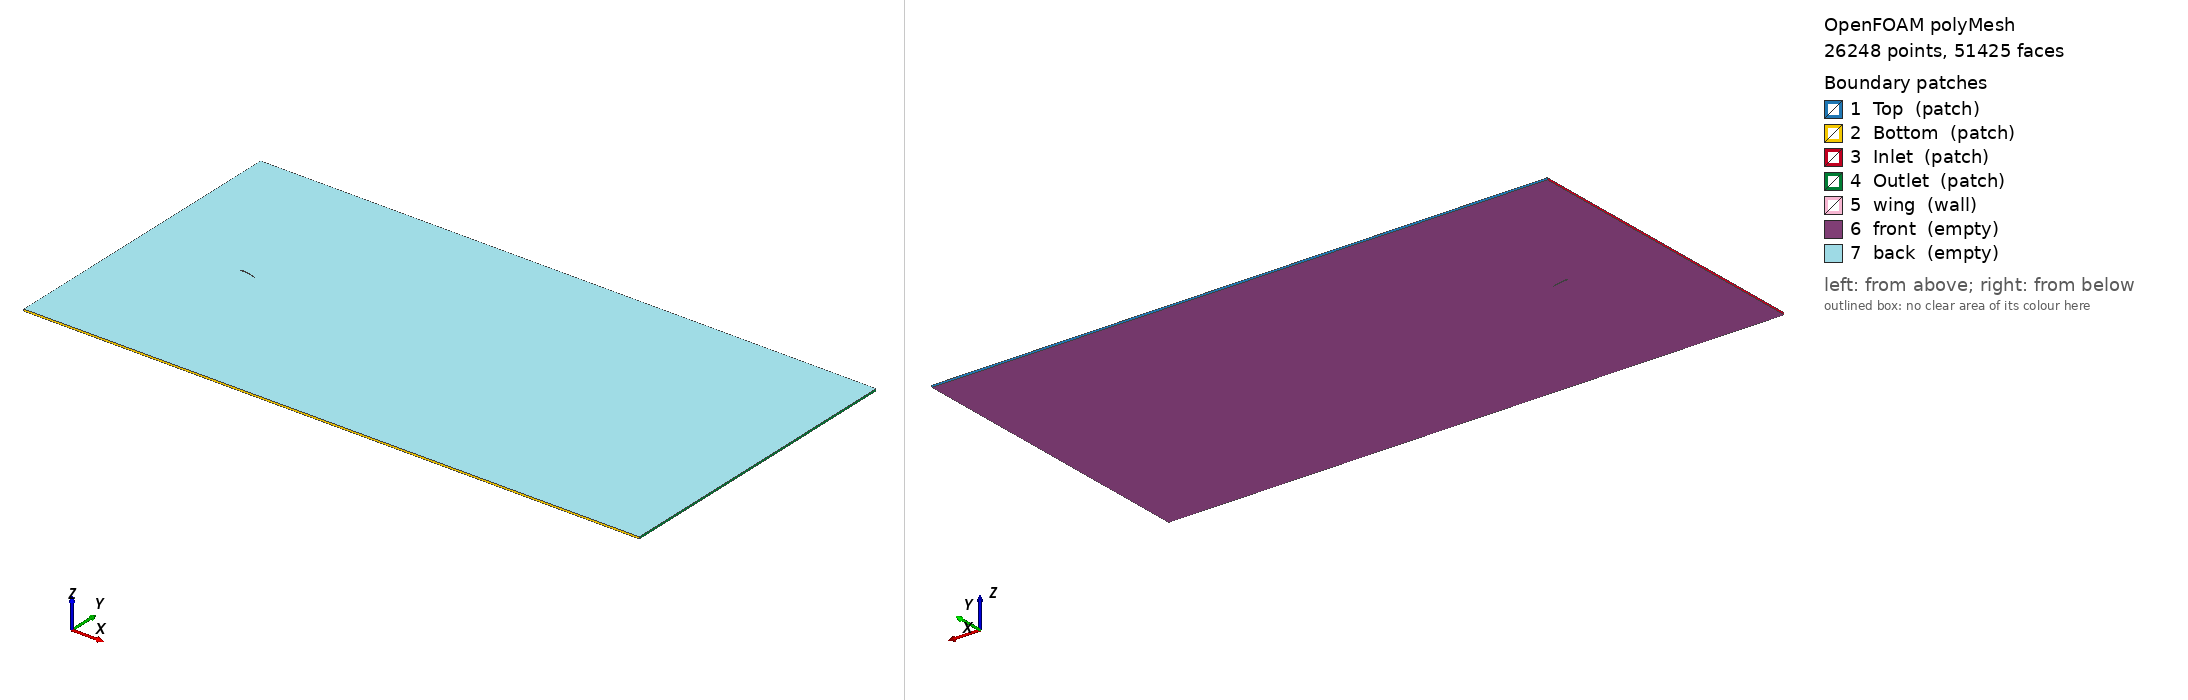

OpenFOAM case: the committed polyMesh, 26248 points, 51425 faces. Boundary patches (legend numbers): 1 Top (patch), 2 Bottom (patch), 3 Inlet (patch), 4 Outlet (patch), 5 wing (wall), 6 front (empty), 7 back (empty). Left view from above one corner, right view from below the opposite corner. Boundary conditions: 0 field file(s) under 0/; 0 of 7 drawn patches have an entry in a shipped field file.

=== constant/polyMesh/boundary ===
/*--------------------------------*- C++ -*----------------------------------*\
  =========                 |
  \\      /  F ield         | OpenFOAM: The Open Source CFD Toolbox
   \\    /   O peration     | Website:  https://openfoam.org
    \\  /    A nd           | Version:  12
     \\/     M anipulation  |
\*---------------------------------------------------------------------------*/
FoamFile
{
    format      ascii;
    class       polyBoundaryMesh;
    location    "constant/polyMesh";
    object      boundary;
}
// * * * * * * * * * * * * * * * * * * * * * * * * * * * * * * * * * * * * * //

7
(
    Top
    {
        type            patch;
        nFaces          25;
        startFace       25715;
    }
    Bottom
    {
        type            patch;
        nFaces          25;
        startFace       25740;
    }
    Inlet
    {
        type            patch;
        nFaces          60;
        startFace       25765;
    }
    Outlet
    {
        type            patch;
        nFaces          18;
        startFace       25825;
    }
    wing
    {
        type            wall;
        inGroups        List<word> 1(wall);
        nFaces          48;
        startFace       25843;
    }
    front
    {
        type            empty;
        inGroups        List<word> 1(empty);
        nFaces          12767;
        startFace       25891;
    }
    back
    {
        type            empty;
        inGroups        List<word> 1(empty);
        nFaces          12767;
        startFace       38658;
    }
)

// ************************************************************************* //


=== system/blockMeshDict ===
/*--------------------------------*- C++ -*----------------------------------*\
  =========                 |
  \\      /  F ield         | OpenFOAM: The Open Source CFD Toolbox
   \\    /   O peration     | Website:  https://openfoam.org
    \\  /    A nd           | Version:  10
     \\/     M anipulation  |
\*---------------------------------------------------------------------------*/
FoamFile
{
    format      ascii;
    class       dictionary;
    object      blockMeshDict;
}

// * * * * * * * * * * * * * * * * * * * * * * * * * * * * * * * * * * * * * //
//
// TEMPLATE for domain-independence sweep.
// Placeholders -5 27 -8 8 25 12 are substituted by
// run_domain_sweep.sh. Do not edit the placeholders by hand; edit the
// DOMAINS array at the top of run_domain_sweep.sh instead.
//
// * * * * * * * * * * * * * * * * * * * * * * * * * * * * * * * * * * * * * //

convertToMeters 1;

vertices
(
    // vertices of block 1
    ( -5  -8  -0.05)	// vertex 0
    ( -5  -8   0.05)	// vertex 1
    ( 27  -8  -0.05)	// vertex 2
    ( 27  -8   0.05)	// vertex 3
    ( 27  8  -0.05)	// vertex 4
    ( 27  8   0.05)	// vertex 5
    ( -5  8  -0.05)	// vertex 6
    ( -5  8   0.05)	// vertex 7
);

blocks
(
    // background mesh; 25/12 scaled with domain size so the far-field
    // cell density stays constant across the sweep (see run_domain_sweep.sh)
    hex ( 0  2  4  6  1  3  5  7) (25 12 1) simpleGrading (1 1 1)
);

boundary
(
    Top
    {
        type patch;
        faces
        (
            ( 6  4  5  7) // top
        );
    }

    Bottom
    {
        type patch;
        faces
        (
            ( 0  2  3  1) // bottom
        );
    }

    Inlet
    {
        type patch;
        faces
        (
            ( 0  1  7  6)
        );
    }

    Outlet
    {
        type patch;
        faces
        (
            ( 2  3  5  4)
        );
    }

    Front
    {
        type patch;
        faces
        (
            ( 0  2  4  6)
        );
    }

    Back
    {
        type patch;
        faces
        (
            ( 1  3  5  7)
        );
    }
);


mergePatchPairs
(
);


// ************************************************************************* //


Also in the case, not shown: constant/polyMesh/faces (numeric list); constant/polyMesh/neighbour (numeric list); constant/polyMesh/owner (numeric list); constant/polyMesh/points (numeric list).
